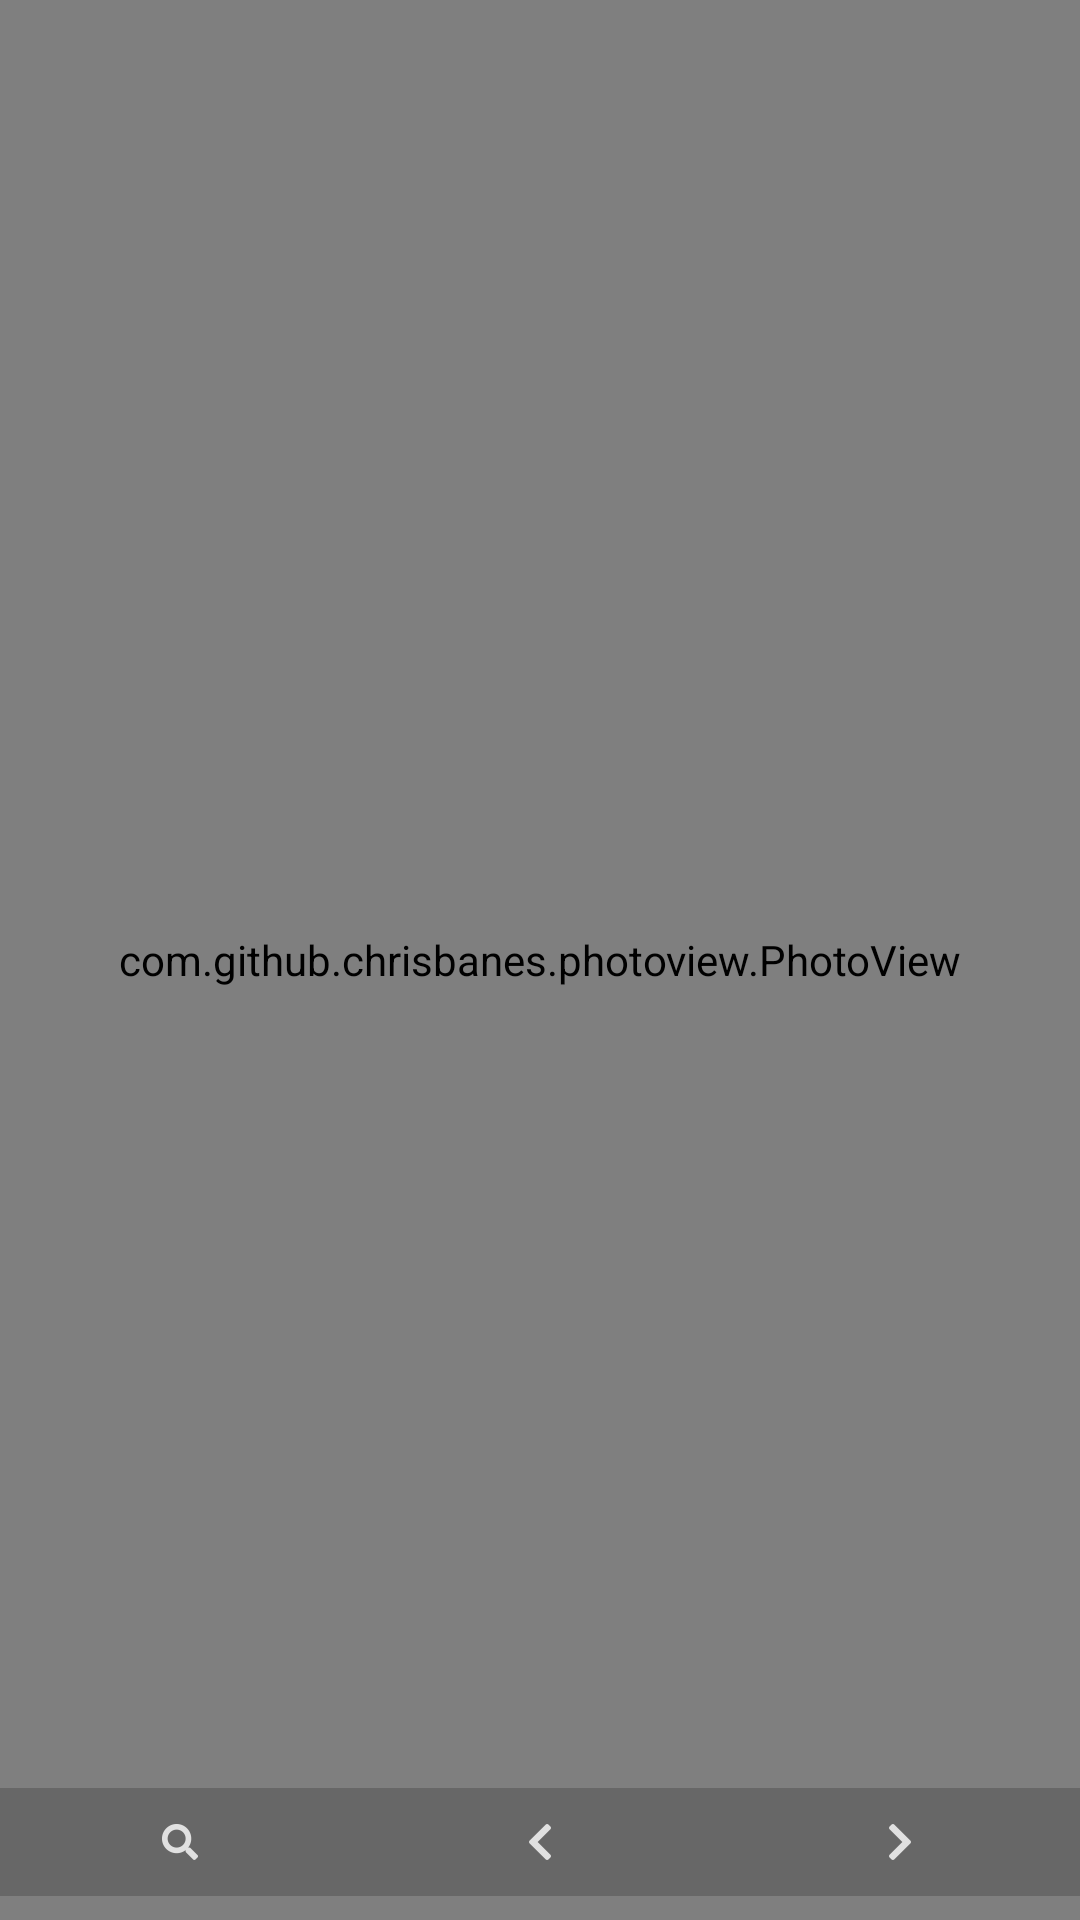

Layout XML and referenced resources for this Android screen:
<!-- AndroidManifest.xml: application theme AppTheme -->
<!-- res/layout/activity_fullscreen.xml -->
<?xml version="1.0" encoding="utf-8"?>
<androidx.constraintlayout.widget.ConstraintLayout xmlns:android="http://schemas.android.com/apk/res/android"
    xmlns:app="http://schemas.android.com/apk/res-auto"
    xmlns:tools="http://schemas.android.com/tools"
    android:layout_width="match_parent"
    android:layout_height="match_parent"
    android:background="#222222"
    tools:context=".fullscreen">

    <com.github.chrisbanes.photoview.PhotoView
        android:id="@+id/photoView"
        android:layout_width="0dp"
        android:layout_height="0dp"
        app:layout_constraintBottom_toBottomOf="parent"
        app:layout_constraintEnd_toEndOf="parent"
        app:layout_constraintStart_toStartOf="parent"
        app:layout_constraintTop_toTopOf="parent"
        tools:srcCompat="@tools:sample/backgrounds/scenic" />

    <LinearLayout
        android:layout_width="match_parent"
        android:layout_height="36dp"
        android:layout_marginBottom="8dp"
        android:orientation="horizontal"
        android:background="#40222222"
        app:layout_constraintBottom_toBottomOf="parent"
        app:layout_constraintEnd_toEndOf="parent"
        app:layout_constraintStart_toStartOf="parent">

        <ImageView
            android:id="@+id/zoombutton"
            android:layout_width="wrap_content"
            android:layout_height="wrap_content"
            android:layout_weight="1"
            android:background="?android:attr/selectableItemBackground"
            android:onClick="onZoomClick"
            android:paddingBottom="12dp"
            android:paddingTop="12dp"
            app:srcCompat="@drawable/zoom" />

        <ImageView
            android:id="@+id/leftbutton"
            android:layout_width="wrap_content"
            android:layout_height="wrap_content"
            android:layout_weight="1"
            android:background="?android:attr/selectableItemBackground"
            android:onClick="onLeftClick"
            android:paddingBottom="12dp"
            android:paddingTop="12dp"
            app:srcCompat="@drawable/left" />

        <ImageView
            android:id="@+id/rightbutton"
            android:layout_width="wrap_content"
            android:layout_height="wrap_content"
            android:layout_weight="1"
            android:background="?android:attr/selectableItemBackground"
            android:onClick="onRightClick"
            android:paddingBottom="12dp"
            android:paddingTop="12dp"
            app:srcCompat="@drawable/right" />
    </LinearLayout>

</androidx.constraintlayout.widget.ConstraintLayout>
<!-- resources referenced by this layout -->
<resources>
  <!-- drawable left: png bitmap (drawable-hdpi, 272 bytes) -->
  <!-- drawable right: png bitmap (drawable-hdpi, 271 bytes) -->
  <!-- drawable zoom: png bitmap (drawable-hdpi, 642 bytes) -->
  <style name="AppTheme" parent="Theme.AppCompat.Light.DarkActionBar">
          
          <item name="colorPrimary">@color/colorPrimary</item>
          <item name="colorPrimaryDark">@color/colorPrimaryDark</item>
          <item name="colorAccent">@color/colorAccent</item>
      </style>
  <color name="colorPrimary">#4b2996</color>
  <color name="colorPrimaryDark">#4b2996</color>
  <color name="colorAccent">#4b2996</color>
</resources>
